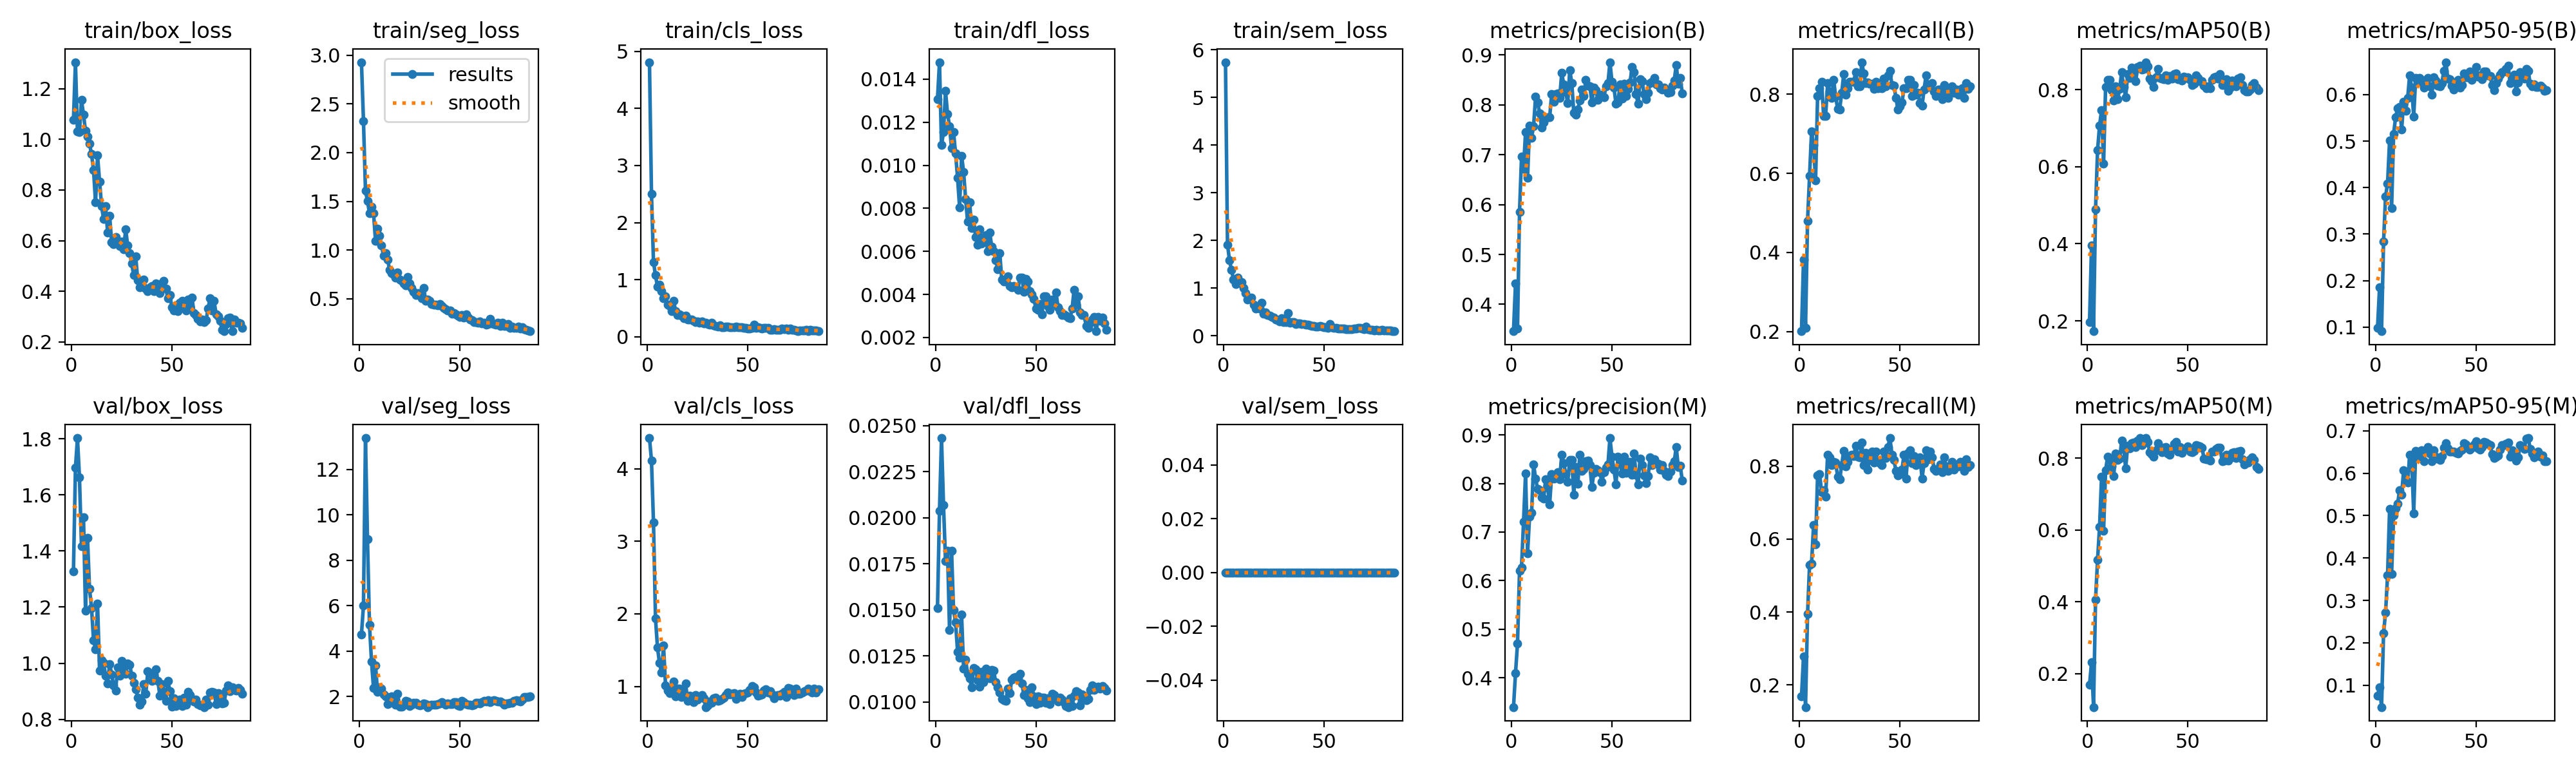

Source data for this figure (header and first rows):
epoch, time, train/box_loss, train/seg_loss, train/cls_loss, train/dfl_loss, train/sem_loss, metrics/precision(B), metrics/recall(B), metrics/mAP50(B), metrics/mAP50-95(B), metrics/precision(M), metrics/recall(M), metrics/mAP50(M), metrics/mAP50-95(M), val/box_loss, val/seg_loss, val/cls_loss, val/dfl_loss, val/sem_loss, lr/pg0, lr/pg1, lr/pg2
1, 11.07, 1.076, 2.927, 4.81, 0.01308, 5.741, 0.3461, 0.2008, 0.1963, 0.09853, 0.3394, 0.168, 0.1686, 0.0753, 1.327, 4.741, 4.423, 0.0151, 0, 0.00012, 0.00012, 0.08812
2, 17.7, 1.305, 2.326, 2.504, 0.01479, 1.914, 0.4421, 0.3811, 0.3956, 0.1853, 0.4094, 0.2787, 0.2313, 0.0956, 1.697, 6.011, 4.114, 0.02039, 0, 0.00025, 0.00025, 0.07525
3, 23.64, 1.031, 1.607, 1.31, 0.01095, 1.582, 0.3514, 0.209, 0.1732, 0.09116, 0.4709, 0.1393, 0.1071, 0.04842, 1.802, 13.38, 3.261, 0.02433, 0, 0.00038, 0.00038, 0.06238
4, 29.38, 1.03, 1.505, 1.076, 0.01153, 1.381, 0.5849, 0.4793, 0.4893, 0.284, 0.6198, 0.3943, 0.4068, 0.2226, 1.662, 8.931, 1.936, 0.02071, 0, 0.00051, 0.00051, 0.04951
5, 35.47, 1.156, 1.377, 0.8745, 0.01346, 1.181, 0.6966, 0.5929, 0.6429, 0.3814, 0.6276, 0.5287, 0.5171, 0.2715, 1.417, 5.151, 1.534, 0.01764, 0, 0.00064, 0.00064, 0.03664
6, 41.57, 1.098, 1.446, 0.908, 0.01239, 1.088, 0.6724, 0.7065, 0.7069, 0.409, 0.7213, 0.5328, 0.6095, 0.359, 1.521, 3.552, 1.321, 0.0182, 0, 0.00077, 0.00077, 0.02377
7, 47.63, 1.033, 1.381, 0.7954, 0.01182, 1.217, 0.7456, 0.6725, 0.7465, 0.5015, 0.8207, 0.6379, 0.749, 0.5151, 1.187, 2.386, 1.194, 0.01391, 0, 0.0009, 0.0009, 0.0109
8, 53.61, 1.011, 1.096, 0.6723, 0.01081, 1.105, 0.6537, 0.582, 0.6073, 0.3559, 0.6556, 0.5861, 0.5984, 0.3619, 1.448, 3.373, 1.565, 0.01822, 0, 0.0009999, 0.0009999, 0.0009999
9, 59.46, 0.982, 1.217, 0.7139, 0.01155, 1.128, 0.7584, 0.7951, 0.8069, 0.5154, 0.7324, 0.774, 0.7667, 0.501, 1.265, 2.218, 1.011, 0.01499, 0, 0.0009999, 0.0009999, 0.0009999
10, 65.31, 0.9416, 1.149, 0.5667, 0.01055, 0.9997, 0.7345, 0.8156, 0.8249, 0.5515, 0.7393, 0.7787, 0.8039, 0.5166, 1.197, 2.398, 0.9434, 0.01434, 0, 0.0009999, 0.0009999, 0.0009999
11, 71.38, 0.8792, 1.046, 0.5401, 0.00942, 0.8878, 0.7576, 0.832, 0.8245, 0.5707, 0.8397, 0.7295, 0.7965, 0.5286, 1.082, 2.359, 0.9117, 0.01273, 0, 0.0009999, 0.0009999, 0.0009999
12, 77.52, 0.7507, 0.9433, 0.4464, 0.00805, 0.7563, 0.8166, 0.7459, 0.7991, 0.5739, 0.8099, 0.7334, 0.7781, 0.5601, 1.051, 2.109, 0.9816, 0.01239, 0, 0.0009999, 0.0009999, 0.0009999
13, 83.54, 0.9362, 0.9665, 0.6293, 0.01045, 0.7779, 0.8053, 0.7456, 0.7723, 0.5254, 0.7883, 0.7171, 0.7499, 0.5495, 1.213, 1.998, 1.072, 0.01474, 0, 0.0009998, 0.0009998, 0.0009998
14, 89.32, 0.8337, 0.904, 0.4532, 0.0097, 0.8044, 0.783, 0.8279, 0.8079, 0.5847, 0.7868, 0.832, 0.8141, 0.6072, 0.9733, 1.666, 0.86, 0.01181, 0, 0.0009998, 0.0009998, 0.0009998
15, 95.41, 0.7366, 0.8002, 0.3857, 0.00844, 0.655, 0.7548, 0.8074, 0.7749, 0.565, 0.7715, 0.8238, 0.7947, 0.5848, 1.009, 1.736, 0.9663, 0.0123, 0, 0.0009998, 0.0009998, 0.0009998
16, 101.2, 0.685, 0.7619, 0.392, 0.00737, 0.5655, 0.7642, 0.791, 0.802, 0.5932, 0.7689, 0.8033, 0.799, 0.5779, 1, 2, 0.9733, 0.01152, 0, 0.0009998, 0.0009998, 0.0009998
17, 107, 0.7373, 0.7529, 0.3691, 0.00828, 0.6058, 0.7741, 0.8361, 0.8457, 0.6419, 0.809, 0.8115, 0.8485, 0.6431, 0.9553, 1.746, 0.8538, 0.01128, 0, 0.0009997, 0.0009997, 0.0009997
18, 113.1, 0.6329, 0.7202, 0.3209, 0.00707, 0.5696, 0.7758, 0.7942, 0.8062, 0.615, 0.7918, 0.8106, 0.8253, 0.6289, 0.9278, 1.635, 0.8681, 0.01078, 0, 0.0009997, 0.0009997, 0.0009997
19, 118.8, 0.6987, 0.7676, 0.3751, 0.00747, 0.6884, 0.7751, 0.7625, 0.7809, 0.5534, 0.7574, 0.7705, 0.7729, 0.5058, 0.9978, 2.126, 1.04, 0.01183, 0, 0.0009996, 0.0009996, 0.0009996
20, 124.6, 0.5942, 0.6989, 0.3047, 0.00668, 0.4621, 0.822, 0.7623, 0.8396, 0.6365, 0.8198, 0.7642, 0.8357, 0.6524, 0.961, 1.564, 0.7982, 0.01178, 0, 0.0009996, 0.0009996, 0.0009996
21, 130.6, 0.5851, 0.6846, 0.3038, 0.00632, 0.49, 0.8066, 0.8034, 0.8302, 0.6268, 0.8105, 0.8033, 0.8278, 0.6355, 0.9205, 1.566, 0.8685, 0.01119, 0, 0.0009996, 0.0009996, 0.0009996
22, 136.5, 0.6138, 0.6566, 0.3042, 0.00702, 0.4301, 0.8218, 0.8504, 0.8563, 0.6354, 0.8138, 0.8422, 0.8424, 0.6451, 0.9035, 1.649, 0.8159, 0.01082, 0, 0.0009995, 0.0009995, 0.0009995
23, 142.3, 0.5934, 0.6375, 0.2752, 0.00637, 0.4235, 0.8234, 0.7992, 0.8504, 0.6279, 0.8234, 0.7992, 0.8438, 0.6538, 0.9857, 1.819, 0.7845, 0.01164, 0, 0.0009995, 0.0009995, 0.0009995
24, 148.1, 0.5781, 0.7211, 0.2619, 0.00647, 0.3911, 0.8144, 0.8156, 0.8226, 0.6151, 0.8083, 0.8115, 0.8308, 0.6288, 0.955, 1.782, 0.8849, 0.01108, 0, 0.0009994, 0.0009994, 0.0009994
25, 153.9, 0.596, 0.6574, 0.2631, 0.00675, 0.3756, 0.8638, 0.832, 0.8589, 0.6314, 0.8596, 0.8279, 0.8501, 0.6535, 1.008, 1.599, 0.816, 0.01181, 0, 0.0009994, 0.0009994, 0.0009994
26, 159.7, 0.5654, 0.6119, 0.241, 0.006, 0.333, 0.8417, 0.832, 0.8615, 0.6362, 0.8417, 0.832, 0.8564, 0.6618, 0.9827, 1.655, 0.8435, 0.01154, 0, 0.0009993, 0.0009993, 0.0009993
27, 165.8, 0.6447, 0.5726, 0.2729, 0.00688, 0.3307, 0.8251, 0.832, 0.8513, 0.6182, 0.8198, 0.8279, 0.8365, 0.6461, 0.9611, 1.72, 0.8789, 0.01127, 0, 0.0009993, 0.0009993, 0.0009993
28, 171.6, 0.5804, 0.5411, 0.2376, 0.00622, 0.3034, 0.804, 0.8566, 0.8536, 0.5996, 0.804, 0.8566, 0.8426, 0.6273, 1, 1.715, 0.8355, 0.01174, 0, 0.0009992, 0.0009992, 0.0009992
29, 177.4, 0.5509, 0.5562, 0.2479, 0.00601, 0.364, 0.8696, 0.8197, 0.8712, 0.6377, 0.8484, 0.8259, 0.8558, 0.6537, 0.9947, 1.653, 0.7154, 0.01169, 0, 0.0009991, 0.0009991, 0.0009991
30, 183.1, 0.5089, 0.5456, 0.2272, 0.00558, 0.2917, 0.8443, 0.8197, 0.8596, 0.6302, 0.8485, 0.8238, 0.8457, 0.6383, 0.9563, 1.617, 0.7393, 0.01106, 0, 0.0009991, 0.0009991, 0.0009991
31, 188.8, 0.4631, 0.5043, 0.2173, 0.00518, 0.2837, 0.7844, 0.8811, 0.829, 0.6193, 0.7772, 0.8648, 0.8172, 0.6344, 0.931, 1.643, 0.794, 0.01079, 0, 0.000999, 0.000999, 0.000999
32, 194.6, 0.5375, 0.6101, 0.2455, 0.00593, 0.4762, 0.7808, 0.8525, 0.822, 0.6183, 0.834, 0.8033, 0.8115, 0.6311, 0.9068, 1.712, 0.7746, 0.01051, 0, 0.000999, 0.000999, 0.000999
33, 200.4, 0.4434, 0.4777, 0.1975, 0.00468, 0.269, 0.7911, 0.8279, 0.8069, 0.6246, 0.799, 0.8361, 0.8048, 0.6401, 0.8784, 1.66, 0.8343, 0.01017, 0, 0.0009989, 0.0009989, 0.0009989
34, 206.2, 0.4153, 0.495, 0.1876, 0.0046, 0.2902, 0.8083, 0.8292, 0.8323, 0.651, 0.8587, 0.791, 0.8221, 0.6596, 0.8526, 1.54, 0.8492, 0.0101, 0, 0.0009988, 0.0009988, 0.0009988
35, 212.2, 0.426, 0.4793, 0.1764, 0.00462, 0.2831, 0.8312, 0.8274, 0.8532, 0.6698, 0.8256, 0.8238, 0.8427, 0.6712, 0.8627, 1.608, 0.8033, 0.01006, 0, 0.0009987, 0.0009987, 0.0009987
36, 218.2, 0.4449, 0.446, 0.1966, 0.00485, 0.25, 0.8177, 0.8271, 0.8301, 0.6338, 0.8298, 0.8394, 0.8313, 0.6585, 0.9256, 1.643, 0.8122, 0.01073, 0, 0.0009987, 0.0009987, 0.0009987
37, 224, 0.4107, 0.4398, 0.1719, 0.0044, 0.2566, 0.8502, 0.8142, 0.8289, 0.6325, 0.8459, 0.8102, 0.8177, 0.6511, 0.8918, 1.642, 0.8255, 0.01049, 0, 0.0009986, 0.0009986, 0.0009986
38, 229.7, 0.4007, 0.4393, 0.171, 0.00434, 0.2527, 0.8384, 0.832, 0.8264, 0.619, 0.8467, 0.8402, 0.8293, 0.6505, 0.9704, 1.641, 0.8434, 0.01123, 0, 0.0009985, 0.0009985, 0.0009985
39, 235.6, 0.4158, 0.4351, 0.1729, 0.00439, 0.2441, 0.8375, 0.8156, 0.8368, 0.611, 0.8375, 0.8156, 0.8306, 0.6504, 0.9643, 1.67, 0.8854, 0.01132, 0, 0.0009984, 0.0009984, 0.0009984
40, 241.4, 0.4212, 0.4439, 0.1744, 0.00433, 0.2485, 0.8048, 0.8197, 0.8255, 0.6238, 0.7931, 0.8074, 0.8137, 0.6475, 0.9375, 1.705, 0.9154, 0.01137, 0, 0.0009984, 0.0009984, 0.0009984
41, 247.1, 0.4007, 0.4275, 0.168, 0.00422, 0.2376, 0.8348, 0.8156, 0.8357, 0.6313, 0.8221, 0.8033, 0.8104, 0.6456, 0.9599, 1.758, 0.8876, 0.01133, 0, 0.0009983, 0.0009983, 0.0009983
42, 252.8, 0.4312, 0.4094, 0.1677, 0.00477, 0.2331, 0.8299, 0.8397, 0.8287, 0.6147, 0.8299, 0.8397, 0.8259, 0.6527, 0.9781, 1.688, 0.903, 0.01154, 0, 0.0009982, 0.0009982, 0.0009982
43, 258.6, 0.4255, 0.3932, 0.169, 0.00479, 0.215, 0.8098, 0.8203, 0.8397, 0.6203, 0.8268, 0.8218, 0.8398, 0.6553, 0.9381, 1.648, 0.9043, 0.01101, 0, 0.0009981, 0.0009981, 0.0009981
44, 264.4, 0.3934, 0.3778, 0.1726, 0.00411, 0.2058, 0.8189, 0.8484, 0.8427, 0.6461, 0.8228, 0.8525, 0.8462, 0.6703, 0.8848, 1.693, 0.8287, 0.01038, 0, 0.000998, 0.000998, 0.000998
45, 270.2, 0.4302, 0.3783, 0.167, 0.00471, 0.206, 0.8201, 0.8594, 0.8271, 0.6375, 0.8036, 0.877, 0.8195, 0.6669, 0.9257, 1.682, 0.872, 0.01067, 0, 0.0009979, 0.0009979, 0.0009979
46, 276, 0.4399, 0.3498, 0.1671, 0.00459, 0.1957, 0.8147, 0.8238, 0.8274, 0.6374, 0.8228, 0.832, 0.8322, 0.6605, 0.8988, 1.673, 0.899, 0.01019, 0, 0.0009978, 0.0009978, 0.0009978
47, 281.8, 0.4097, 0.3518, 0.1673, 0.00416, 0.1951, 0.8372, 0.8218, 0.8237, 0.6503, 0.833, 0.8177, 0.816, 0.6556, 0.866, 1.748, 0.8572, 0.00998, 0, 0.0009977, 0.0009977, 0.0009977
48, 287.6, 0.3716, 0.3402, 0.156, 0.004, 0.2001, 0.8434, 0.791, 0.8339, 0.6318, 0.839, 0.7869, 0.8252, 0.6607, 0.938, 1.761, 0.8979, 0.01081, 0, 0.0009976, 0.0009976, 0.0009976
49, 293.3, 0.384, 0.3302, 0.1541, 0.00379, 0.1851, 0.8856, 0.7611, 0.8298, 0.6406, 0.8937, 0.7746, 0.8285, 0.6674, 0.9, 1.602, 0.9078, 0.01029, 0, 0.0009975, 0.0009975, 0.0009975
50, 299, 0.337, 0.3151, 0.1433, 0.00334, 0.1791, 0.8468, 0.77, 0.8324, 0.6592, 0.8558, 0.7782, 0.8332, 0.6754, 0.8452, 1.583, 0.9129, 0.00989, 0, 0.0009974, 0.0009974, 0.0009974
51, 304.7, 0.3243, 0.3325, 0.1409, 0.00328, 0.1832, 0.8348, 0.7787, 0.825, 0.6383, 0.8282, 0.7901, 0.8181, 0.6578, 0.8758, 1.819, 0.949, 0.01031, 0, 0.0009973, 0.0009973, 0.0009973
52, 310.4, 0.3433, 0.3081, 0.1506, 0.00355, 0.1702, 0.8025, 0.8156, 0.8127, 0.6419, 0.7986, 0.832, 0.8166, 0.6562, 0.8477, 1.755, 1.005, 0.00996, 0, 0.0009972, 0.0009972, 0.0009972
53, 316, 0.3223, 0.3432, 0.2096, 0.00308, 0.2439, 0.8043, 0.8156, 0.8146, 0.6331, 0.8547, 0.7664, 0.8206, 0.6618, 0.8651, 1.674, 0.9894, 0.01024, 0, 0.0009971, 0.0009971, 0.0009971
54, 321.8, 0.3552, 0.307, 0.1505, 0.0039, 0.1792, 0.8411, 0.8361, 0.8366, 0.6498, 0.8411, 0.8361, 0.8365, 0.6736, 0.8699, 1.643, 0.9127, 0.01023, 0, 0.000997, 0.000997, 0.000997
55, 327.5, 0.3624, 0.2892, 0.1618, 0.00392, 0.1675, 0.8125, 0.8361, 0.8302, 0.6499, 0.8204, 0.8443, 0.8358, 0.6719, 0.8465, 1.639, 0.873, 0.00994, 0, 0.0009968, 0.0009968, 0.0009968
56, 333.2, 0.338, 0.2805, 0.1599, 0.00345, 0.1622, 0.8424, 0.7951, 0.8224, 0.6413, 0.8557, 0.8074, 0.8335, 0.6691, 0.877, 1.628, 0.8816, 0.01019, 0, 0.0009967, 0.0009967, 0.0009967
57, 339.1, 0.324, 0.2628, 0.1401, 0.00328, 0.1557, 0.8178, 0.8238, 0.8227, 0.6401, 0.8219, 0.8279, 0.8288, 0.6664, 0.8532, 1.636, 0.886, 0.00989, 0, 0.0009966, 0.0009966, 0.0009966
58, 344.8, 0.3666, 0.2649, 0.1582, 0.00375, 0.1456, 0.8317, 0.7992, 0.8097, 0.6213, 0.8252, 0.8033, 0.7994, 0.6454, 0.8975, 1.731, 0.9436, 0.01044, 0, 0.0009965, 0.0009965, 0.0009965
59, 350.5, 0.3404, 0.2559, 0.1532, 0.00357, 0.1508, 0.8446, 0.8033, 0.8037, 0.6092, 0.8452, 0.8059, 0.7967, 0.6359, 0.8875, 1.719, 0.9632, 0.01038, 0, 0.0009964, 0.0009964, 0.0009964
60, 356.3, 0.3752, 0.2663, 0.1542, 0.00409, 0.1549, 0.8755, 0.7784, 0.8078, 0.6255, 0.8178, 0.8238, 0.8007, 0.6394, 0.8707, 1.71, 0.9195, 0.01016, 0, 0.0009962, 0.0009962, 0.0009962
... 25 more rows
